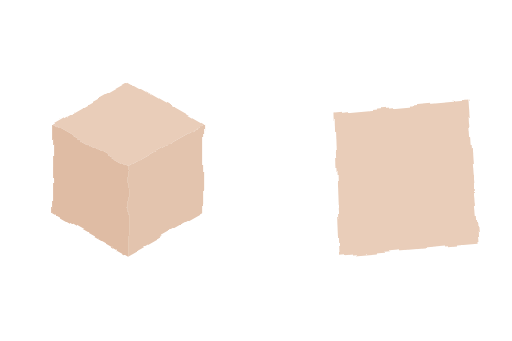
t = 0.00 s
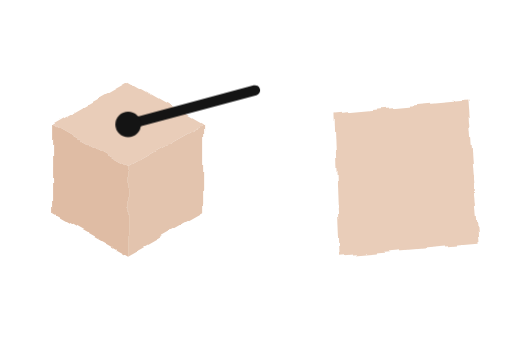
t = 1.44 s
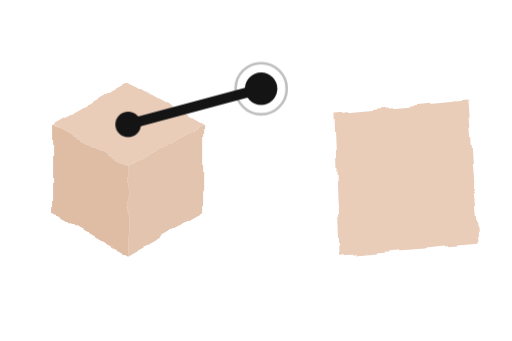
t = 2.64 s
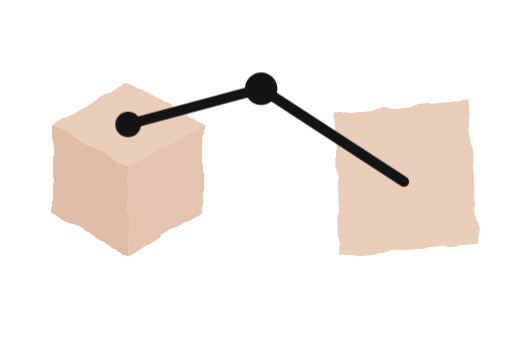
t = 3.92 s
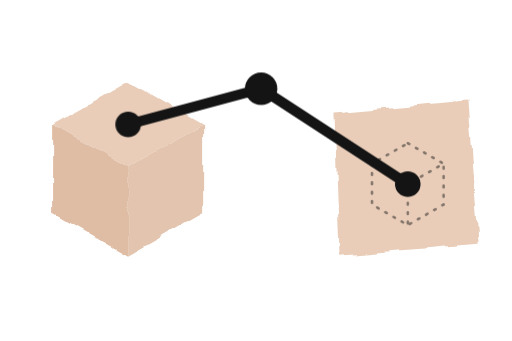
t = 5.36 s
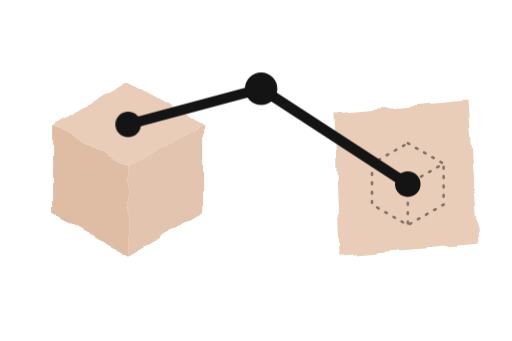
t = 6.68 s

The animated SVG that drew these frames (rendered in a browser with its animation timeline set to each time). Animation: 7 CSS @keyframes rules; one cycle of 8.00 s, repeats indefinitely.

<svg xmlns="http://www.w3.org/2000/svg" viewBox="0 0 600 400" role="img" aria-label="Animated: an ink path leaves a torn paper cube, bends at a node and reaches a flat torn sheet, on which a faint outline of the cube then appears">
  <style>
    .s1 { stroke-dasharray: 170; stroke-dashoffset: 170; animation: s1 8s cubic-bezier(.4,.1,.3,1) infinite; }
    .s2 { stroke-dasharray: 210; stroke-dashoffset: 210; animation: s2 8s cubic-bezier(.4,.1,.3,1) infinite; }
    .d0 { opacity: 0; animation: d0 8s ease infinite; }
    .d1 { opacity: 0; animation: d1 8s ease infinite; }
    .d2 { opacity: 0; animation: d2 8s ease infinite; }
    .halo { opacity: 0; animation: halo 8s ease-out infinite; }
    .cube2 { stroke-dasharray: 2 9; opacity: 0; animation: cube2 8s ease infinite; }
    @keyframes s1 { 0%, 6% { stroke-dashoffset: 170; } 24%, 90% { stroke-dashoffset: 0; } 97%, 100% { stroke-dashoffset: 170; } }
    @keyframes s2 { 0%, 34% { stroke-dashoffset: 210; } 54%, 90% { stroke-dashoffset: 0; } 97%, 100% { stroke-dashoffset: 210; } }
    @keyframes d0 { 0% { opacity: 0; } 5%, 90% { opacity: 1; } 97%, 100% { opacity: 0; } }
    @keyframes d1 { 0%, 22% { opacity: 0; } 26%, 90% { opacity: 1; } 97%, 100% { opacity: 0; } }
    @keyframes d2 { 0%, 52% { opacity: 0; } 56%, 90% { opacity: 1; } 97%, 100% { opacity: 0; } }
    @keyframes halo { 0%, 26% { opacity: 0; } 30% { opacity: .5; } 40%, 100% { opacity: 0; } }
    @keyframes cube2 { 0%, 58% { opacity: 0; } 70%, 88% { opacity: .5; } 96%, 100% { opacity: 0; } }
    @media (prefers-reduced-motion: reduce) {
      .s1, .s2 { animation: none; stroke-dashoffset: 0; }
      .d0, .d1, .d2 { animation: none; opacity: 1; }
      .halo { animation: none; opacity: 0; }
      .cube2 { animation: none; opacity: .45; }
    }
  </style>
  <defs>
    <filter id="torn" x="-10%" y="-10%" width="120%" height="120%">
      <feTurbulence type="fractalNoise" baseFrequency="0.035" numOctaves="2" seed="5" result="n"/>
      <feDisplacementMap in="SourceGraphic" in2="n" scale="10" xChannelSelector="R" yChannelSelector="G"/>
    </filter>
    <filter id="ink" x="-5%" y="-5%" width="110%" height="110%">
      <feTurbulence type="fractalNoise" baseFrequency="0.08" numOctaves="1" seed="9" result="n"/>
      <feDisplacementMap in="SourceGraphic" in2="n" scale="3" xChannelSelector="R" yChannelSelector="G"/>
    </filter>
  </defs>
  <g filter="url(#torn)">
    <path fill="#e9cdb9" d="M150 96 L238 146 L150 196 L62 146 Z"/>
    <path fill="#dfbca4" d="M62 146 L150 196 L150 300 L62 250 Z"/>
    <path fill="#e3c4ae" d="M150 196 L238 146 L238 250 L150 300 Z"/>
  </g>
  <path filter="url(#torn)" fill="#e9cdb9" d="M392 132 L548 118 L560 286 L398 300 Z"/>
  <path class="cube2" fill="none" stroke="#141414" stroke-width="3" stroke-linecap="round" d="M478 168 L520 192 L478 216 L436 192 Z M436 192 L436 240 L478 264 L520 240 L520 192 M478 216 L478 264"/>
  <path class="s1" fill="none" stroke="#141414" stroke-width="12" stroke-linecap="round" d="M150 146 L306 104"/>
  <path class="s2" fill="none" stroke="#141414" stroke-width="12" stroke-linecap="round" d="M306 104 L478 216"/>
  <circle class="halo" cx="306" cy="104" r="30" fill="none" stroke="#141414" stroke-width="3"/>
  <circle class="d0" cx="150" cy="146" r="15" fill="#141414"/>
  <circle class="d1" cx="306" cy="104" r="19" fill="#141414"/>
  <circle class="d2" cx="478" cy="216" r="15" fill="#141414"/>
</svg>
